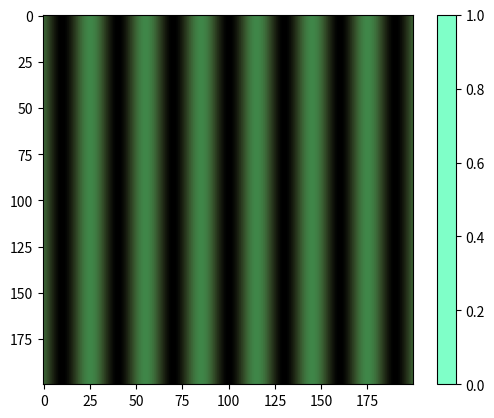
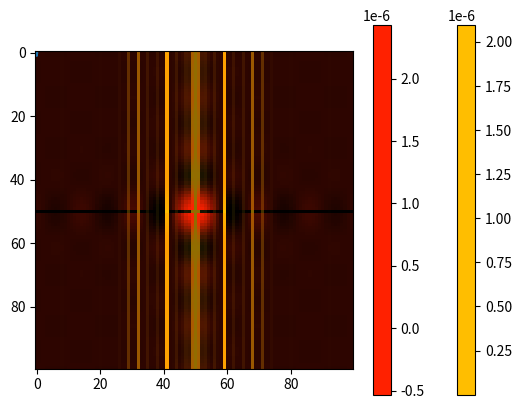

Write the Python code that produced these figures, in order.
#!/usr/bin/env python
# coding: utf-8

# In[3]:

#Ca marche ?
import numpy as np
import matplotlib.pyplot as plt
import matplotlib.colors


def wavelength_to_rgb(wavelength, gamma=0.8):
    ''' taken from http://www.noah.org/wiki/Wavelength_to_RGB_in_Python
    This converts a given wavelength of light to an 
    approximate RGB color value. The wavelength must be given
    in nanometers in the range from 380 nm through 750 nm
    (789 THz through 400 THz).

    Based on code by Dan Bruton
    http://www.physics.sfasu.edu/astro/color/spectra.html
    Additionally alpha value set to 0.5 outside range
    '''
    wavelength = float(wavelength)
    if wavelength >= 380 and wavelength <= 750:
        A = 1.
    else:
        A=0.5
    if wavelength < 380:
        wavelength = 380.
    if wavelength >750:
        wavelength = 750.
    if wavelength >= 380 and wavelength <= 440:
        attenuation = 0.3 + 0.7 * (wavelength - 380) / (440 - 380)
        R = ((-(wavelength - 440) / (440 - 380)) * attenuation) ** gamma
        G = 0.0
        B = (1.0 * attenuation) ** gamma
    elif wavelength >= 440 and wavelength <= 490:
        R = 0.0
        G = ((wavelength - 440) / (490 - 440)) ** gamma
        B = 1.0
    elif wavelength >= 490 and wavelength <= 510:
        R = 0.0
        G = 1.0
        B = (-(wavelength - 510) / (510 - 490)) ** gamma
    elif wavelength >= 510 and wavelength <= 580:
        R = ((wavelength - 510) / (580 - 510)) ** gamma
        G = 1.0
        B = 0.0
    elif wavelength >= 580 and wavelength <= 645:
        R = 1.0
        G = (-(wavelength - 645) / (645 - 580)) ** gamma
        B = 0.0
    elif wavelength >= 645 and wavelength <= 750:
        attenuation = 0.3 + 0.7 * (750 - wavelength) / (750 - 645)
        R = (1.0 * attenuation) ** gamma
        G = 0.0
        B = 0.0
    else:
        R = 0.0
        G = 0.0
        B = 0.0
    return (R,G,B,A)


# In[4]:


wavelength_to_rgb(400, gamma=0.8)


# In[5]:


def make_color_map ( wavelength ):
    """ Return a LinearSegmentedColormap going from transparent to full intensity
    for a wavelength given in nanometer .
    wavelength : float (in nm)
    """
    R, G, B, A = wavelength_to_rgb ( wavelength )
    colors = [(R,G,B,c) for c in np. linspace (0 ,1 ,100)]
    return matplotlib.colors.LinearSegmentedColormap . from_list ("mycmap ", colors )#change mycimap

y, x = np. mgrid [:200 ,:200]
z_red = np. sin (2* np.pi *(x -100)/60)**2
wv = 640# nm
red_colormap = make_color_map (wv)
plt. imshow (z_red , cmap = red_colormap, alpha=0.5 )

wv2 = 500# nm
violet_colormap = make_color_map (wv2)
plt. imshow (z_red , cmap = violet_colormap, alpha=0.5 )

plt. colorbar ()
plt. gca (). set_facecolor ("0") # add a black background
plt. show ()


# In[131]:


def I2(I0,d,a,X,lamb,f):
    c=(lamb*f)**(-1)
    y=[]
    In=[]
    for e in X:
        for x in e:
            
            if x!=0:
                y.append(I0*(np.sin(2*np.pi*N*x*c*d/2)/(N*np.sin(2*np.pi*x*c*d/2)))**2*(np.sinc(2*np.pi*x*c*a/2))**2)
            else:
                y.append(y[len(y)-1])
        In.append(y)
        y=[]
        
    return In

def I(I0,d,a,X,lamb,f):
    c=(lamb*f)**(-1)
    y=[]
    for x in X:
        if x!=0:
            y.append(I0*(np.sin(2*np.pi*N*x*c*d/2)/(N*np.sin(2*np.pi*x*c*d/2)))**2*(np.sinc(2*np.pi*x*c*a/2))**2)
        else:
            y.append(I0)
    return y

#Paramètres
I0=1 
d=50*10**(-6) #Distance entre les fentes
a=10*10**(-6) #Taille des fentes
lamb=600*10**(-9) #longueur d'onde
f=1 #focale
N=5 #Nombres de fentes
                   
# Affichage du graphique de l'intensité ne fonction de la position sur l'écran                
X=np.linspace(-10*10**(-2),10*10**(-2),1000)
Y=np.linspace(-10*10**(-2),10*10**(-2),1000)
I_graph=I(I0,d,a,X,lamb,f)
plt.figure()
plt.plot(X,I_graph)
plt.show()

y,x = np. mgrid[-50:50 ,-50:50]
I_mesh=I2(I0,d,a,x,lamb,f)



#Affichage de la figure d'interférence
wv = lamb*10**9# nm
colormap = make_color_map (wv)
plt. imshow (I_mesh, cmap = colormap, alpha=1 )


plt. colorbar ()
plt. gca (). set_facecolor ("0") # add a black background
plt. show ()


# In[124]:


I0=1 
d=50*10**(-6) #Distance entre les fentes
a=10*10**(-6)
lamb=640*10**(-9)
f=1
N=5

y, x = np. mgrid[-50:50 ,-50:50]
mesh = I0*((np.sin(np.pi*d*x/(lamb*f))*np.sin(np.pi*d*y/(lamb*f)))/((np.pi*d*y/(lamb*f))*np.pi*d*x/(lamb*f)))
wv = 640# nm
colormap = make_color_map (wv)
plt. imshow (mesh, cmap = colormap, alpha=1 )
plt. colorbar ()
plt. gca (). set_facecolor ("0") # add a black background
plt. show ()


# In[ ]:


#esssais de fonctions
#z_red = (I0/2)*(1+np.cos((2*d*np.pi*x)/(lamb*f))*np.cos((2*d*np.pi*y)/(lamb*f)))
#z_red = I0*((np.sin(np.pi*d*x/(lamb*f))*np.sin(np.pi*d*y/(lamb*f)))/((np.pi*d*y/(lamb*f))*np.pi*d*x/(lamb*f)))
#z_red = I0*(np.sinc((np.pi*d*x)/(lamb*f))*np.sinc((np.pi*d*y)/(lamb*f)))
#z = (I0/2)*(1+np.cos((2*d*np.pi*y)/(lamb*f)))
#z_red=I0*(np.sin(2*np.pi*N*x*c*d/2)/(N*np.sin(2*np.pi*x*c*d/2)))**2*(np.sinc(2*np.pi*x*c*a/2))**2

